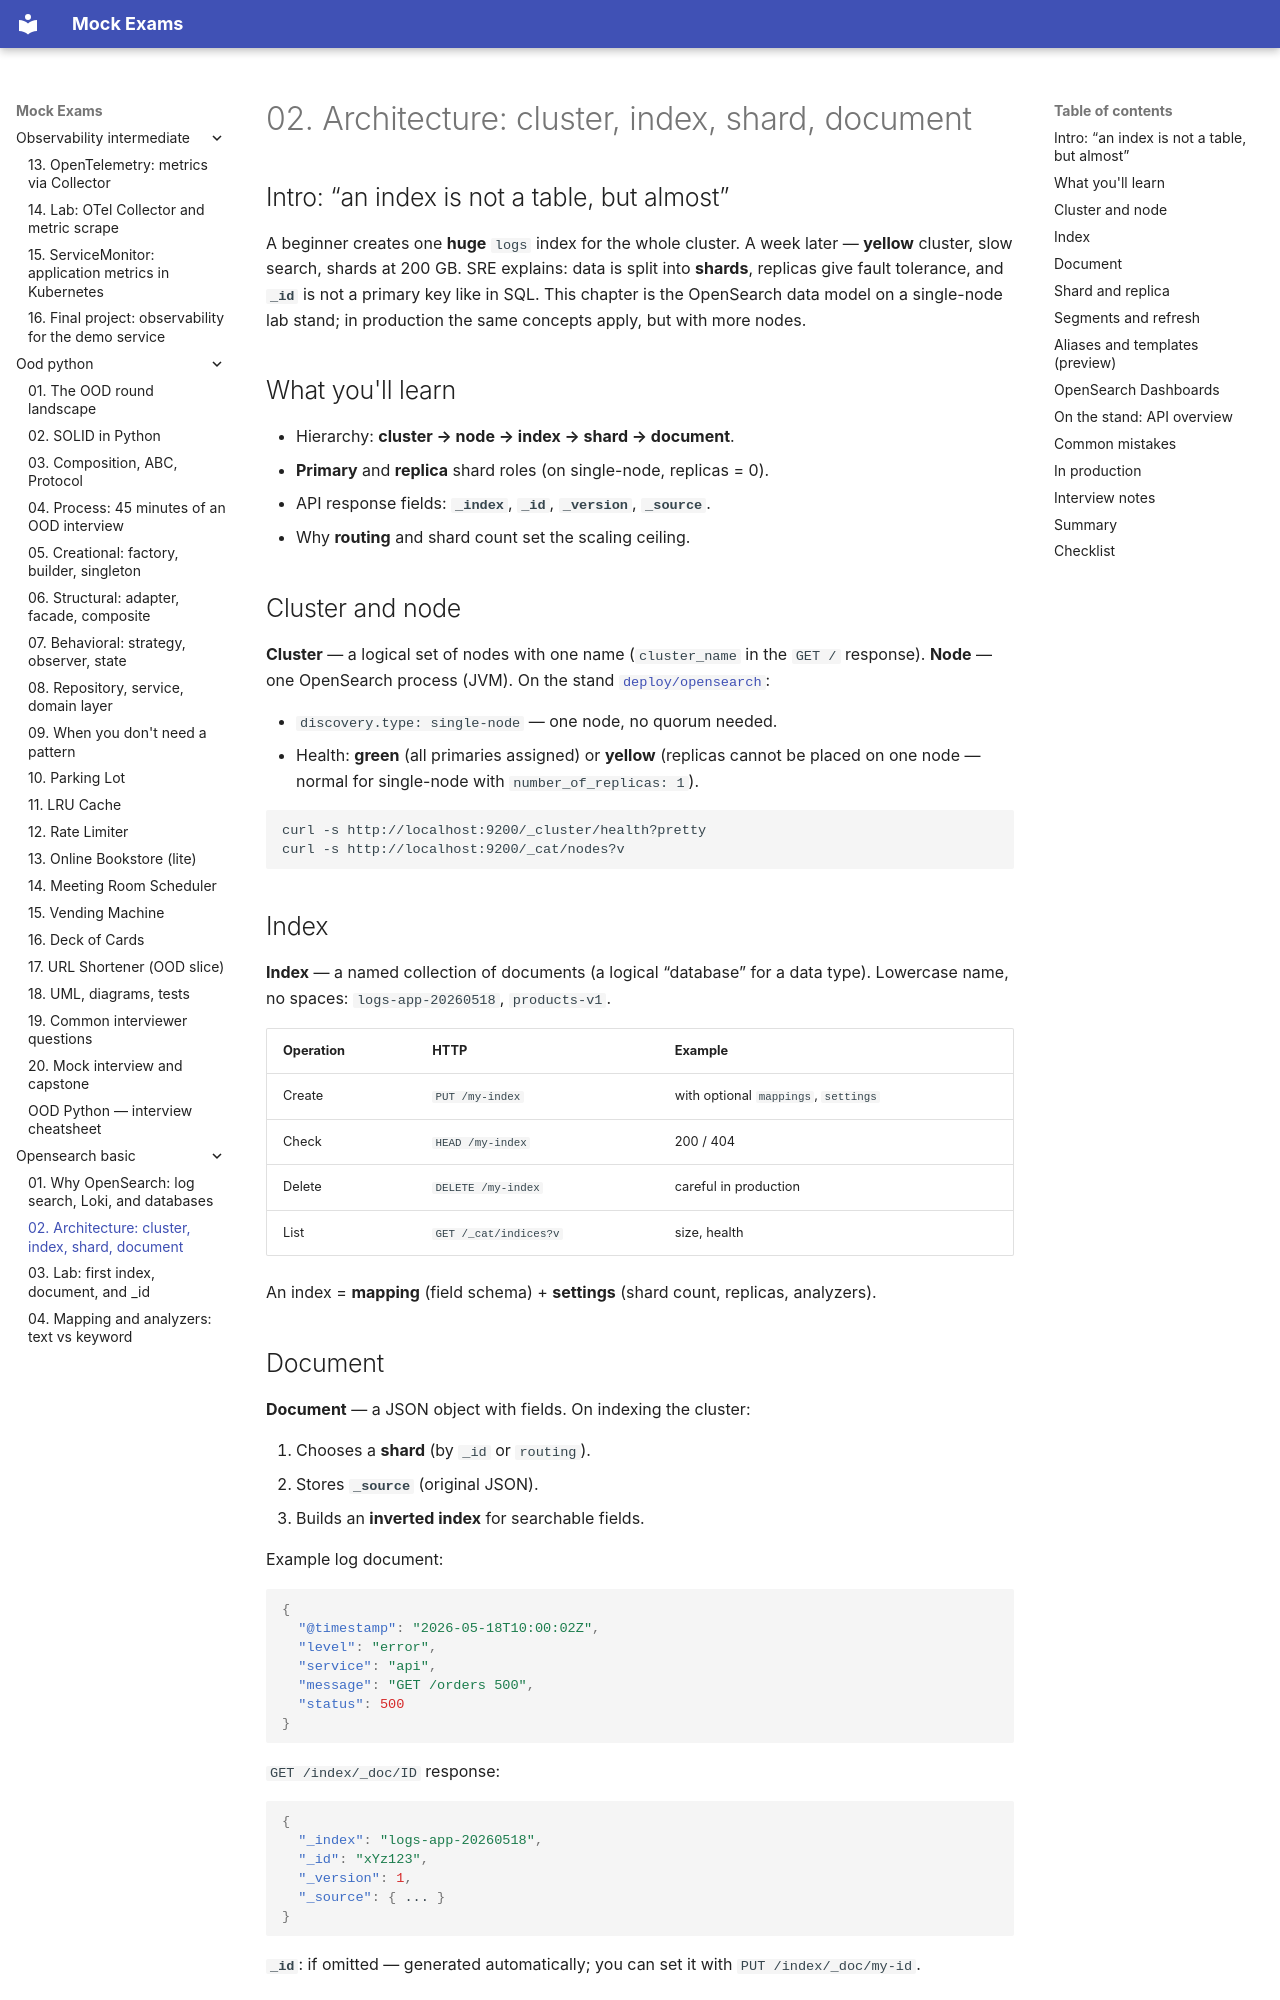

repository: FedorArbuzov/mock-exams · page: opensearch-basic/02-architecture/index.html · generator: mkdocs

# 02. Architecture: cluster, index, shard, document

## Intro: “an index is not a table, but almost”

A beginner creates one **huge** `logs` index for the whole cluster. A week later — **yellow** cluster, slow search, shards at 200 GB. SRE explains: data is split into **shards**, replicas give fault tolerance, and **`_id`** is not a primary key like in SQL. This chapter is the OpenSearch data model on a single-node lab stand; in production the same concepts apply, but with more nodes.

## What you'll learn

- Hierarchy: **cluster → node → index → shard → document**.
- **Primary** and **replica** shard roles (on single-node, replicas = 0).
- API response fields: **`_index`**, **`_id`**, **`_version`**, **`_source`**.
- Why **routing** and shard count set the scaling ceiling.

## Cluster and node

**Cluster** — a logical set of nodes with one name (`cluster_name` in the `GET /` response). **Node** — one OpenSearch process (JVM). On the stand [`deploy/opensearch`](../../deploy/opensearch/README.md):

- `discovery.type: single-node` — one node, no quorum needed.
- Health: **green** (all primaries assigned) or **yellow** (replicas cannot be placed on one node — normal for single-node with `number_of_replicas: 1`).

```bash
curl -s http://localhost:9200/_cluster/health?pretty
curl -s http://localhost:9200/_cat/nodes?v
```

## Index

**Index** — a named collection of documents (a logical “database” for a data type). Lowercase name, no spaces: `logs-app-20260518`, `products-v1`.

| Operation | HTTP | Example |
|----------|------|--------|
| Create | `PUT /my-index` | with optional `mappings`, `settings` |
| Check | `HEAD /my-index` | 200 / 404 |
| Delete | `DELETE /my-index` | careful in production |
| List | `GET /_cat/indices?v` | size, health |

An index = **mapping** (field schema) + **settings** (shard count, replicas, analyzers).
